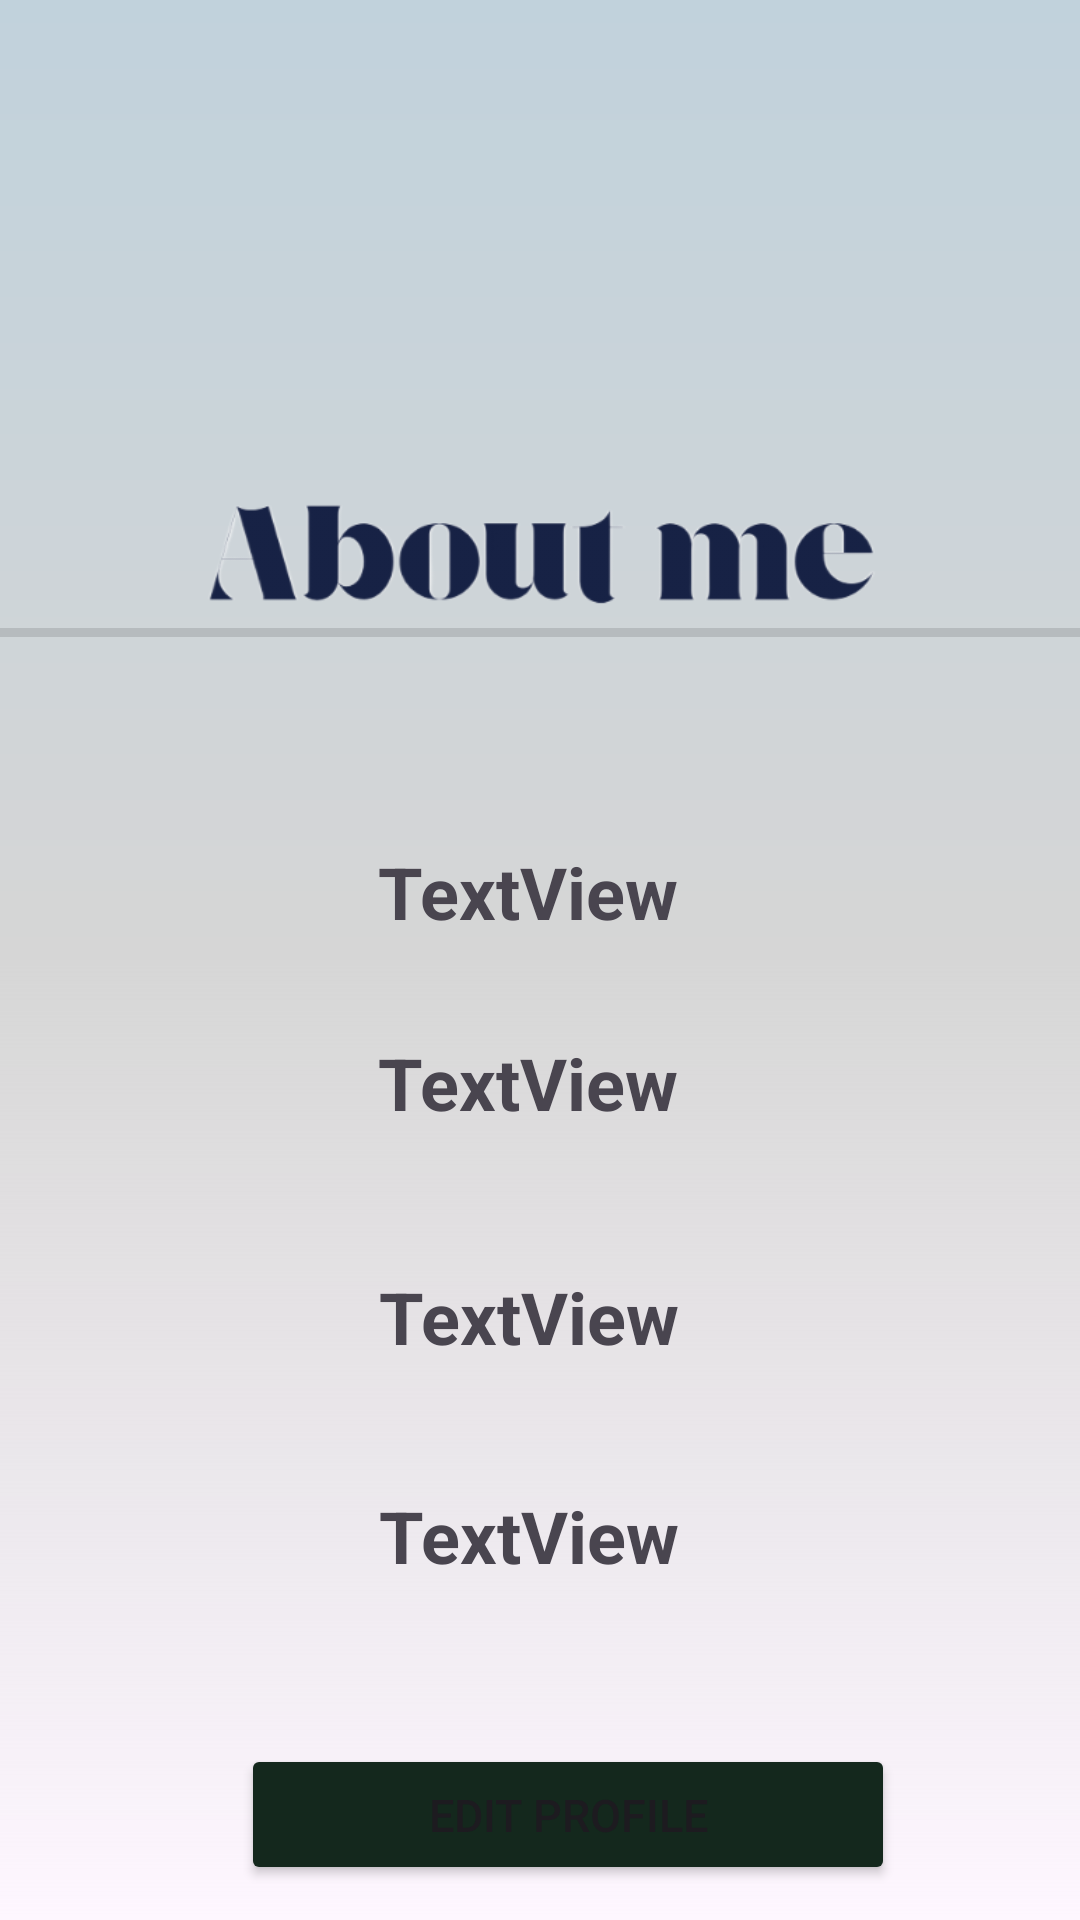

This screen was rendered from an Android layout file. Write that file and the resources it references.
<!-- AndroidManifest.xml: application theme Theme.SureFitness -->
<!-- res/layout/fragment_profile.xml -->
<?xml version="1.0" encoding="utf-8"?>
<FrameLayout xmlns:android="http://schemas.android.com/apk/res/android"
    xmlns:app="http://schemas.android.com/apk/res-auto"
    xmlns:tools="http://schemas.android.com/tools"
    android:layout_width="match_parent"
    android:layout_height="match_parent"
    tools:context=".Profile"
    android:background="@drawable/login_gradient">

    <androidx.constraintlayout.widget.ConstraintLayout
        android:layout_width="match_parent"
        android:layout_height="match_parent"
        android:textAlignment="gravity">

        <TextView
            android:id="@+id/textView2"
            android:layout_width="314dp"
            android:layout_height="50dp"
            android:layout_marginTop="60dp"
            android:gravity="center"
            android:text="TextView"
            android:textSize="24dp"
            android:textStyle="bold"
            app:layout_constraintEnd_toEndOf="@+id/imageView4"
            app:layout_constraintHorizontal_bias="0.449"
            app:layout_constraintStart_toStartOf="@+id/imageView4"
            app:layout_constraintTop_toBottomOf="@+id/divider2" />

        <TextView
            android:id="@+id/textView4"
            android:layout_width="323dp"
            android:layout_height="53dp"
            android:layout_marginTop="12dp"
            android:gravity="center"
            android:text="TextView"
            android:textSize="24dp"
            android:textStyle="bold"
            app:layout_constraintEnd_toEndOf="@+id/textView2"
            app:layout_constraintStart_toStartOf="@+id/textView2"
            app:layout_constraintTop_toBottomOf="@+id/textView2" />

        <TextView
            android:id="@+id/textView5"
            android:layout_width="322dp"
            android:layout_height="55dp"
            android:layout_marginTop="24dp"
            android:gravity="center"
            android:text="TextView"
            android:textSize="24dp"
            android:textStyle="bold"
            app:layout_constraintEnd_toEndOf="@+id/textView4"
            app:layout_constraintStart_toStartOf="@+id/textView4"
            app:layout_constraintTop_toBottomOf="@+id/textView4" />

        <TextView
            android:id="@+id/textView6"
            android:layout_width="317dp"
            android:layout_height="59dp"
            android:layout_marginTop="16dp"
            android:gravity="center"
            android:text="TextView"
            android:textSize="24dp"
            android:textStyle="bold"
            app:layout_constraintEnd_toEndOf="@+id/textView5"
            app:layout_constraintStart_toStartOf="@+id/textView5"
            app:layout_constraintTop_toBottomOf="@+id/textView5" />

        <Button
            android:id="@+id/button7"
            android:layout_width="218dp"
            android:layout_height="47dp"
            android:layout_marginTop="40dp"
            android:backgroundTint="@color/HunterGreen"
            android:text="@string/edit_profile"
            android:textSize="15sp"
            app:layout_constraintEnd_toEndOf="@+id/textView6"
            app:layout_constraintHorizontal_bias="0.634"
            app:layout_constraintStart_toStartOf="@+id/textView6"
            app:layout_constraintTop_toBottomOf="@+id/textView6" />

        <View
            android:id="@+id/divider2"
            android:layout_width="413dp"
            android:layout_height="3dp"
            android:layout_marginTop="-16dp"
            android:background="?android:attr/listDivider"
            app:layout_constraintEnd_toEndOf="@+id/imageView4"
            app:layout_constraintHorizontal_bias="0.0"
            app:layout_constraintStart_toStartOf="@+id/imageView4"
            app:layout_constraintTop_toBottomOf="@+id/imageView4" />

        <ImageView
            android:id="@+id/imageView4"
            android:layout_width="403dp"
            android:layout_height="110dp"
            android:src="@drawable/aboutme"
            app:layout_constraintBottom_toBottomOf="parent"
            app:layout_constraintEnd_toEndOf="parent"
            app:layout_constraintStart_toStartOf="parent"
            app:layout_constraintTop_toTopOf="parent"
            app:layout_constraintVertical_bias="0.217" />
    </androidx.constraintlayout.widget.ConstraintLayout>
</FrameLayout>
<!-- resources referenced by this layout -->
<resources>
  <color name="HunterGreen">#14281d</color>
  <!-- drawable aboutme: png bitmap (drawable, 36145 bytes) -->
  <!-- drawable login_gradient (drawable) -->
  <?xml version="1.0" encoding="utf-8"?>
  <shape xmlns:android="http://schemas.android.com/apk/res/android">
      <gradient
  
          android:centerColor="#D6D6D6"
          android:endColor="#C1D2DC"
          android:angle="90"/>
  
  </shape>
  <string name="edit_profile">Edit profile</string>
  <style name="Theme.SureFitness" parent="Base.Theme.SureFitness" />
  <style name="Base.Theme.SureFitness" parent="Theme.Material3.DayNight.NoActionBar">
          
          
          <item name="colorPrimary">@color/sand</item>
          <item name="colorPrimaryDark">@color/offwhite</item>
  
      </style>
  <color name="sand">#C2b280</color>
  <color name="offwhite">#F8F0E3</color>
</resources>
